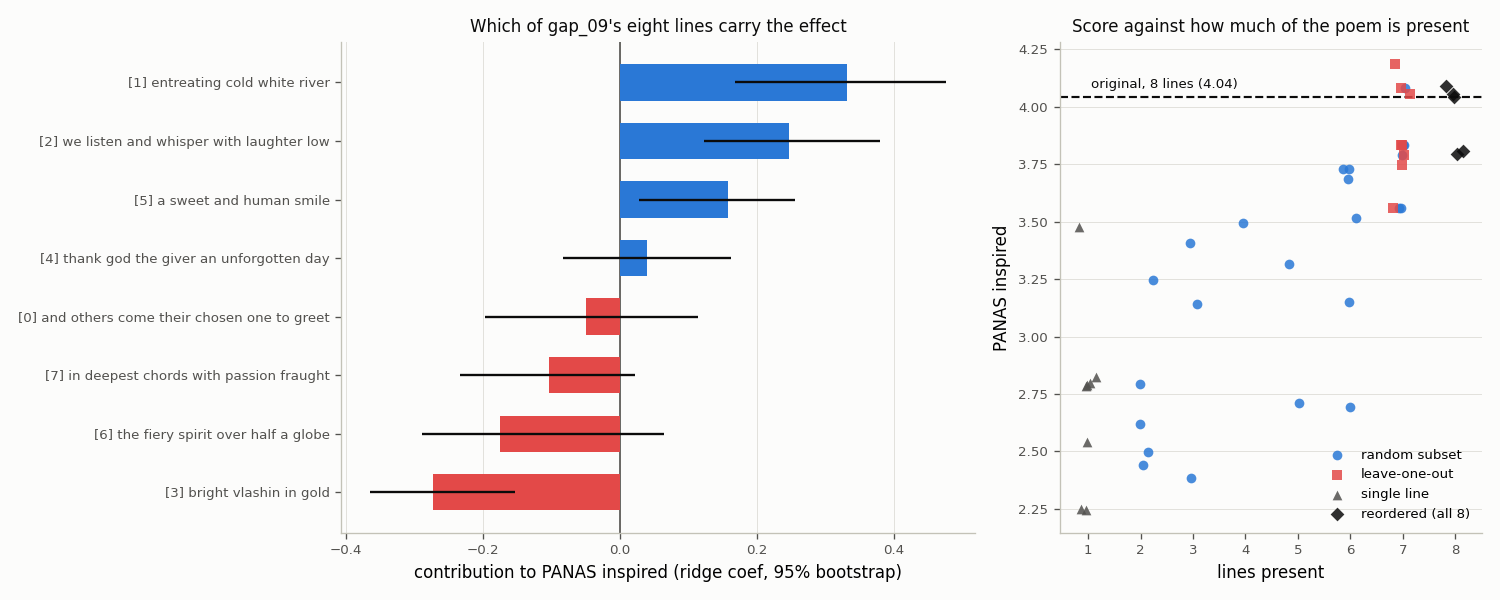

Source data for this figure (header and first rows):
kind, label, n_lines, present, order, probe_v, probe_a, deep_v, deep_a, panas_pa, panas_na, panas_inspired, panas_interested, basq_v, basq_a
original, full, 8, 11111111, 0-1-2-3-4-5-6-7, 0.6527, 0.5563, 0.7761, 0.4954, 3.369, 1.959, 4.044, 3.656, 0.475, 0.568
original, full_dup, 8, 11111111, 0-1-2-3-4-5-6-7, 0.6527, 0.5563, 0.7761, 0.4954, 3.369, 1.959, 4.044, 3.656, 0.475, 0.568
loo, drop0, 7, 01111111, 1-2-3-4-5-6-7, 0.6724, 0.5616, 0.7586, 0.5037, 3.383, 1.725, 4.055, 3.825, 0.4594, 0.67
loo, drop1, 7, 10111111, 0-2-3-4-5-6-7, 0.6726, 0.5696, 0.7908, 0.4841, 3.201, 1.891, 3.56, 3.469, 0.475, 0.596
loo, drop2, 7, 11011111, 0-1-3-4-5-6-7, 0.6583, 0.5569, 0.7374, 0.4727, 3.173, 1.995, 3.787, 3.278, 0.4639, 0.5978
loo, drop3, 7, 11101111, 0-1-2-4-5-6-7, 0.6634, 0.5491, 0.7458, 0.4996, 3.418, 1.938, 4.081, 3.775, 0.4917, 0.6
loo, drop4, 7, 11110111, 0-1-2-3-5-6-7, 0.6486, 0.5673, 0.7192, 0.4843, 3.208, 1.94, 3.833, 3.422, 0.4841, 0.6273
loo, drop5, 7, 11111011, 0-1-2-3-4-6-7, 0.6207, 0.5746, 0.7491, 0.5111, 3.275, 2.017, 3.746, 3.458, 0.475, 0.568
loo, drop6, 7, 11111101, 0-1-2-3-4-5-7, 0.6519, 0.5119, 0.7421, 0.49, 3.329, 1.964, 4.184, 3.614, 0.475, 0.568
loo, drop7, 7, 11111110, 0-1-2-3-4-5-6, 0.6378, 0.5043, 0.781, 0.4084, 3.119, 1.891, 3.831, 3.484, 0.4841, 0.5691
single, only0, 1, 10000000, 0, 0.5967, 0.495, 0.7104, 0.3525, 2.555, 1.892, 2.825, 2.349, 0.475, 0.584
single, only1, 1, 01000000, 1, 0.5441, 0.4278, 0.5697, 0.3369, 2.866, 2.23, 3.476, 2.8, 0.456, 0.6467
single, only2, 1, 00100000, 2, 0.5894, 0.4607, 0.5822, 0.3652, 2.824, 1.822, 2.797, 2.739, 0.4481, 0.5615
single, only3, 1, 00010000, 3, 0.5456, 0.5135, 0.7272, 0.3407, 2.467, 1.908, 2.244, 2.427, 0.4691, 0.6341
single, only4, 1, 00001000, 4, 0.6321, 0.4784, 0.7475, 0.3989, 3.04, 2.041, 2.786, 2.874, 0.4483, 0.5747
single, only5, 1, 00000100, 5, 0.6703, 0.4401, 0.7684, 0.2602, 2.811, 2.197, 2.788, 2.794, 0.475, 0.5675
single, only6, 1, 00000010, 6, 0.6291, 0.5593, 0.7716, 0.4839, 2.369, 2.026, 2.249, 2.585, 0.4783, 0.6093
single, only7, 1, 00000001, 7, 0.6343, 0.5804, 0.6369, 0.6352, 2.614, 1.827, 2.539, 2.564, 0.4783, 0.6093
subset, s00, 2, 10000010, 0-6, 0.6421, 0.5748, 0.731, 0.4196, 2.397, 1.812, 2.496, 2.081, 0.4673, 0.6292
subset, s01, 5, 11110010, 0-1-2-3-6, 0.5736, 0.5343, 0.7055, 0.4202, 2.759, 1.911, 3.314, 2.867, 0.4841, 0.5691
subset, s02, 5, 10011110, 0-3-4-5-6, 0.6788, 0.53, 0.7999, 0.387, 2.555, 1.856, 2.709, 2.708, 0.475, 0.596
subset, s03, 4, 01010110, 1-3-5-6, 0.6492, 0.5412, 0.7157, 0.3587, 2.921, 1.798, 3.495, 3.207, 0.475, 0.6156
subset, s04, 3, 00011001, 3-4-7, 0.6509, 0.5819, 0.7154, 0.5324, 2.564, 1.883, 2.387, 2.787, 0.4788, 0.6662
subset, s05, 7, 11111110, 0-1-2-3-4-5-6, 0.6378, 0.5043, 0.781, 0.4084, 3.119, 1.891, 3.831, 3.484, 0.4841, 0.5691
subset, s06, 6, 10101111, 0-2-4-5-6-7, 0.6949, 0.5698, 0.7705, 0.4779, 3.223, 1.876, 3.729, 3.583, 0.4841, 0.6273
subset, s07, 2, 10000001, 0-7, 0.6502, 0.5925, 0.647, 0.5014, 2.568, 1.817, 2.621, 2.431, 0.525, 0.73
subset, s08, 3, 01100001, 1-2-7, 0.6121, 0.5416, 0.6656, 0.4987, 3.077, 1.846, 3.407, 3.52, 0.4788, 0.6446
subset, s09, 2, 01001000, 1-4, 0.6152, 0.4477, 0.672, 0.3311, 2.691, 1.849, 3.245, 3.053, 0.4279, 0.5753
subset, s10, 7, 11111110, 0-1-2-3-4-5-6, 0.6378, 0.5043, 0.781, 0.4084, 3.119, 1.891, 3.831, 3.484, 0.4841, 0.5691
subset, s11, 6, 11010111, 0-1-3-5-6-7, 0.6438, 0.5756, 0.6748, 0.4678, 2.896, 1.979, 3.152, 2.917, 0.4375, 0.6133
subset, s12, 7, 11011111, 0-1-3-4-5-6-7, 0.6583, 0.5569, 0.7374, 0.4727, 3.173, 1.995, 3.787, 3.278, 0.4639, 0.5978
subset, s13, 6, 11001111, 0-1-4-5-6-7, 0.6673, 0.5581, 0.6997, 0.468, 3.242, 2.01, 3.687, 3.568, 0.475, 0.632
subset, s14, 7, 10111111, 0-2-3-4-5-6-7, 0.6726, 0.5696, 0.7908, 0.4841, 3.201, 1.891, 3.56, 3.469, 0.475, 0.596
subset, s15, 6, 10101111, 0-2-4-5-6-7, 0.6949, 0.5698, 0.7705, 0.4779, 3.223, 1.876, 3.729, 3.583, 0.4841, 0.6273
subset, s16, 7, 11101111, 0-1-2-4-5-6-7, 0.6634, 0.5491, 0.7458, 0.4996, 3.418, 1.938, 4.081, 3.775, 0.4917, 0.6
subset, s17, 6, 10011111, 0-3-4-5-6-7, 0.6862, 0.5783, 0.7724, 0.4702, 2.976, 1.904, 2.694, 3.207, 0.475, 0.596
subset, s18, 3, 00100101, 2-5-7, 0.6866, 0.5403, 0.7004, 0.4936, 3.004, 1.865, 3.14, 3.542, 0.4386, 0.66
subset, s19, 2, 00001001, 4-7, 0.676, 0.5723, 0.7118, 0.5659, 2.929, 1.861, 2.793, 2.963, 0.4673, 0.6292
subset, s20, 7, 11111110, 0-1-2-3-4-5-6, 0.6378, 0.5043, 0.781, 0.4084, 3.119, 1.891, 3.831, 3.484, 0.4841, 0.5691
subset, s21, 6, 10110111, 0-2-3-5-6-7, 0.6703, 0.5855, 0.7485, 0.4751, 3.066, 1.905, 3.515, 3.186, 0.4841, 0.6273
subset, s22, 2, 01000001, 1-7, 0.6216, 0.546, 0.5972, 0.5176, 2.807, 1.926, 2.442, 2.72, 0.4673, 0.6292
subset, s23, 7, 10111111, 0-2-3-4-5-6-7, 0.6726, 0.5696, 0.7908, 0.4841, 3.201, 1.891, 3.56, 3.469, 0.475, 0.596
shuffle, p0, 8, 11111111, 0-2-3-7-1-4-5-6, 0.6608, 0.5297, 0.76, 0.4449, 3.142, 1.93, 3.807, 3.496, 0.475, 0.568
shuffle, p1, 8, 11111111, 2-5-0-1-3-6-7-4, 0.6527, 0.5388, 0.7849, 0.4417, 3.238, 1.724, 4.089, 3.72, 0.4705, 0.5255
shuffle, p2, 8, 11111111, 1-2-6-5-7-3-4-0, 0.6802, 0.5304, 0.7881, 0.4561, 3.128, 1.729, 3.792, 3.543, 0.4481, 0.5615
shuffle, p3, 8, 11111111, 6-3-1-7-5-4-0-2, 0.6613, 0.5136, 0.7966, 0.4899, 3.391, 1.732, 4.053, 3.943, 0.475, 0.568
shuffle, p4, 8, 11111111, 2-3-7-4-1-6-0-5, 0.6551, 0.5187, 0.7499, 0.4577, 3.238, 1.724, 4.043, 3.737, 0.475, 0.568
